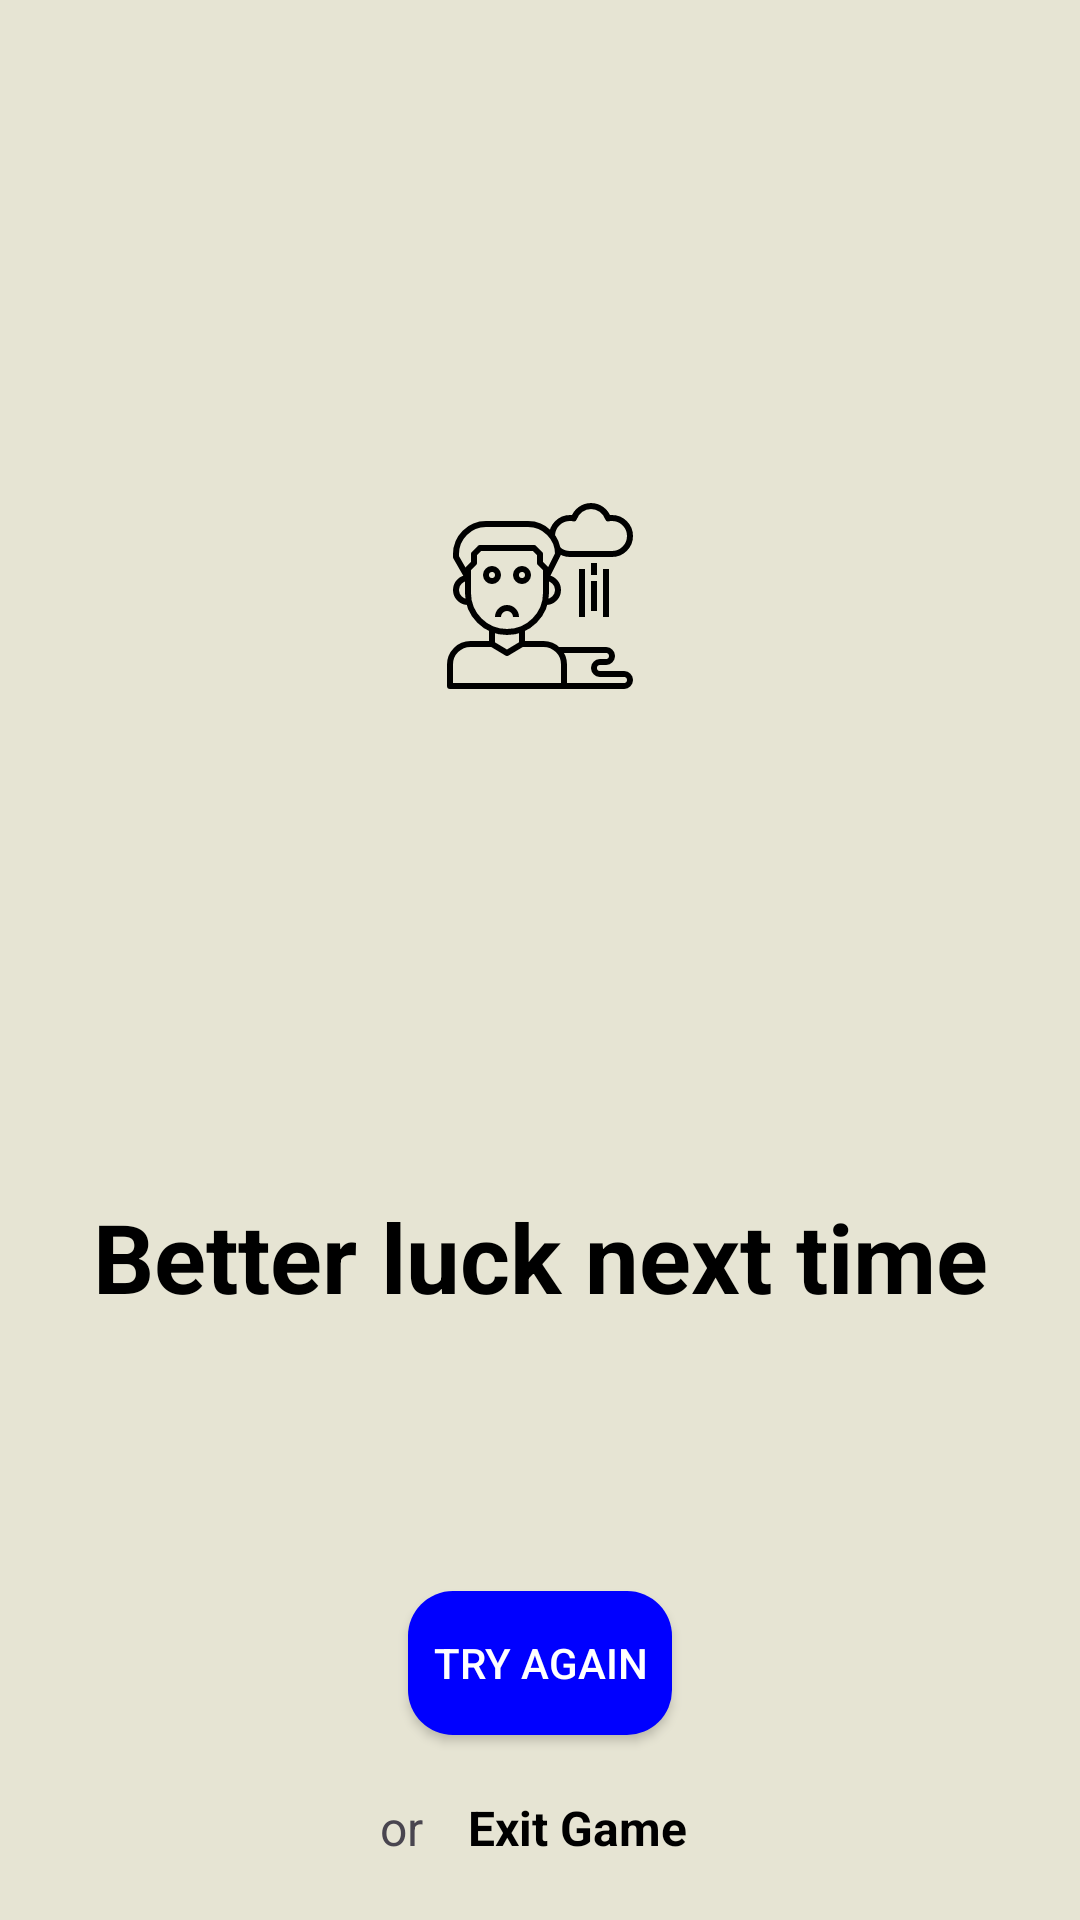

This screen was rendered from an Android layout file. Write that file and the resources it references.
<!-- AndroidManifest.xml: application theme Theme.MyShop -->
<!-- res/layout/failure_dialog.xml -->
<?xml version="1.0" encoding="utf-8"?>
<androidx.constraintlayout.widget.ConstraintLayout xmlns:android="http://schemas.android.com/apk/res/android"
    android:layout_width="match_parent"
    android:layout_height="wrap_content"
    android:background="@color/nullColor"
    xmlns:app="http://schemas.android.com/apk/res-auto">


    <ImageView
        android:id="@+id/dancer_img"
        android:layout_width="wrap_content"
        android:layout_height="wrap_content"
        android:layout_marginVertical="20dp"
        android:scaleType="centerCrop"
        android:src="@drawable/ic_sad_man"
        app:layout_constraintBottom_toTopOf="@id/congratulations_tv"
        app:layout_constraintEnd_toEndOf="parent"
        app:layout_constraintStart_toStartOf="parent"
        app:layout_constraintTop_toTopOf="parent" />

    <TextView
        android:id="@+id/congratulations_tv"
        android:layout_width="wrap_content"
        android:layout_height="wrap_content"
        android:gravity="center"
        android:layout_marginBottom="20dp"
        android:text="Better luck next time"
        android:textColor="@color/black"
        android:textSize="32sp"
        android:textStyle="bold"
        app:layout_constraintBottom_toTopOf="@id/tryColorsLayout"
        app:layout_constraintEnd_toEndOf="@+id/dancer_img"
        app:layout_constraintStart_toStartOf="@+id/dancer_img" />

    <LinearLayout
        android:id="@+id/tryColorsLayout"
        android:layout_width="match_parent"
        android:layout_height="50dp"
        android:layout_marginHorizontal="10dp"
        android:layout_marginBottom="20dp"
        android:layout_weight="1"
        android:gravity="bottom"
        android:orientation="horizontal"
        app:layout_constraintBottom_toTopOf="@id/tryAgainBtn"
        app:layout_constraintEnd_toEndOf="parent"
        app:layout_constraintStart_toStartOf="parent">

        <androidx.cardview.widget.CardView
            android:layout_width="wrap_content"
            android:layout_height="wrap_content"
            android:layout_marginHorizontal="5dp"
            android:layout_weight="1"
            android:elevation="0.5dp"
            app:cardCornerRadius="5dp">

            <ImageView
                android:id="@+id/Item1"
                android:layout_width="wrap_content"
                android:layout_height="wrap_content"
                android:background="@drawable/_items_background"
                android:src="@drawable/ic_launcher_foreground"
                app:tint="#00000000" />
        </androidx.cardview.widget.CardView>


        <androidx.cardview.widget.CardView
            android:layout_width="wrap_content"
            android:layout_height="wrap_content"
            android:layout_marginHorizontal="5dp"
            android:layout_weight="1"
            android:elevation="0.5dp"
            app:cardCornerRadius="5dp"
            app:cardElevation="5dp">

            <ImageView
                android:id="@+id/Item2"
                android:layout_width="wrap_content"
                android:layout_height="wrap_content"
                android:background="@drawable/_items_background"
                android:src="@drawable/ic_launcher_foreground"
                app:tint="#00000000" />
        </androidx.cardview.widget.CardView>


        <androidx.cardview.widget.CardView
            android:layout_width="wrap_content"
            android:layout_height="wrap_content"
            android:layout_marginHorizontal="5dp"
            android:layout_weight="1"
            android:elevation="0.5dp"
            app:cardCornerRadius="5dp">

            <ImageView
                android:id="@+id/Item3"
                android:layout_width="wrap_content"
                android:layout_height="wrap_content"
                android:background="@drawable/_items_background"
                android:src="@drawable/ic_launcher_foreground"
                app:tint="#00000000" />
        </androidx.cardview.widget.CardView>

        <androidx.cardview.widget.CardView
            android:layout_width="wrap_content"
            android:layout_height="wrap_content"
            android:layout_marginHorizontal="5dp"
            android:layout_weight="1"
            android:elevation="0.5dp"
            app:cardCornerRadius="5dp">

            <ImageView
                android:id="@+id/Item4"
                android:layout_width="wrap_content"
                android:layout_height="wrap_content"
                android:background="@drawable/_items_background"
                android:src="@drawable/ic_launcher_foreground"
                app:tint="#00000000" />
        </androidx.cardview.widget.CardView>

        <androidx.cardview.widget.CardView
            android:layout_width="wrap_content"
            android:layout_height="wrap_content"
            android:layout_marginHorizontal="5dp"
            android:layout_weight="1"
            android:elevation="0.5dp"
            app:cardCornerRadius="5dp">

            <ImageView
                android:id="@+id/Item5"
                android:layout_width="wrap_content"
                android:layout_height="wrap_content"
                android:background="@drawable/_items_background"
                android:src="@drawable/ic_launcher_foreground"
                app:tint="#00000000" />
        </androidx.cardview.widget.CardView>


    </LinearLayout>

    <androidx.appcompat.widget.AppCompatButton
        android:id="@+id/tryAgainBtn"
        android:layout_width="wrap_content"
        android:layout_height="wrap_content"
        android:background="@drawable/_button_background"
        android:backgroundTint="@color/blue"
        android:layout_marginBottom="15dp"
        android:text="Try Again"
        android:textColor="@color/white"
        app:layout_constraintBottom_toTopOf="@id/exit_game_btn"
        app:layout_constraintEnd_toEndOf="parent"
        app:layout_constraintStart_toStartOf="parent" />

    <TextView
        android:layout_width="wrap_content"
        android:layout_height="wrap_content"
        android:text="or"
        android:textSize="16sp"
        android:layout_marginEnd="10dp"
        app:layout_constraintBottom_toBottomOf="@id/exit_game_btn"
        app:layout_constraintEnd_toStartOf="@id/exit_game_btn"
        app:layout_constraintTop_toTopOf="@+id/exit_game_btn" />

    <TextView
        android:id="@+id/exit_game_btn"
        android:layout_width="wrap_content"
        android:layout_height="wrap_content"
        android:layout_marginBottom="15dp"
        android:layout_marginStart="25dp"
        android:padding="5dp"
        android:text="Exit Game"
        android:textColor="@color/black"
        android:textSize="16sp"
        android:textStyle="bold"
        app:layout_constraintBottom_toBottomOf="parent"
        app:layout_constraintEnd_toEndOf="@+id/tryAgainBtn"
        app:layout_constraintStart_toStartOf="@+id/tryAgainBtn" />








</androidx.constraintlayout.widget.ConstraintLayout>
<!-- resources referenced by this layout -->
<resources>
  <color name="black">#FF000000</color>
  <color name="blue">#0000FF</color>
  <color name="nullColor">#E6E4D3</color>
  <color name="white">#FFFFFFFF</color>
  <!-- drawable _button_background (drawable) -->
  <?xml version="1.0" encoding="utf-8"?>
  <shape xmlns:android="http://schemas.android.com/apk/res/android">
  <solid android:color="#000000"/>
      <corners android:radius="15dp"/>
  </shape>
  <!-- drawable _items_background (drawable) -->
  <?xml version="1.0" encoding="utf-8"?>
  <shape xmlns:android="http://schemas.android.com/apk/res/android">
  <stroke android:color="@color/black"
      android:width="2dp"/>
      <solid android:color="#E6E4D3"/>
  </shape>
  <!-- drawable ic_sad_man: vector/xml drawable (drawable, 3536 chars, omitted) -->
  <style name="Theme.MyShop" parent="Base.Theme.MyShop" />
  <style name="Base.Theme.MyShop" parent="Theme.Material3.DayNight.NoActionBar">
          
          
          <item name="android:forceDarkAllowed" tools:targetApi="q">false</item>
          <item name="android:statusBarColor">@color/nullColor</item>
      </style>
</resources>
